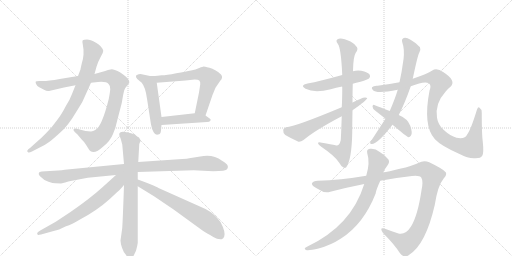
t = 0.00 s
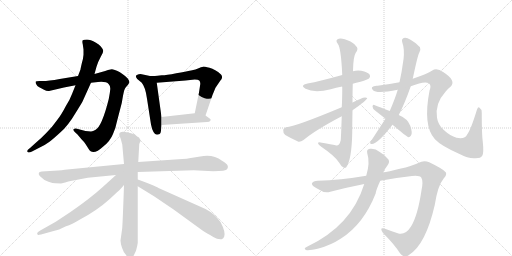
t = 2.88 s
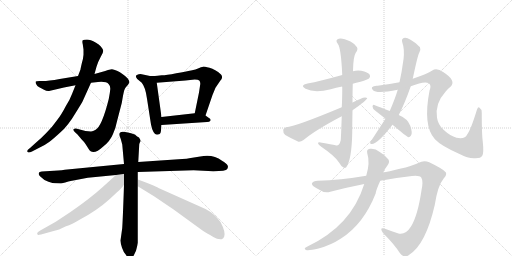
t = 5.75 s
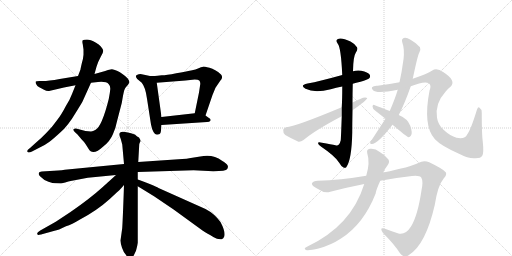
t = 8.63 s
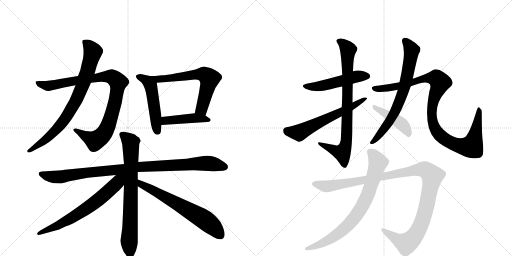
t = 11.50 s
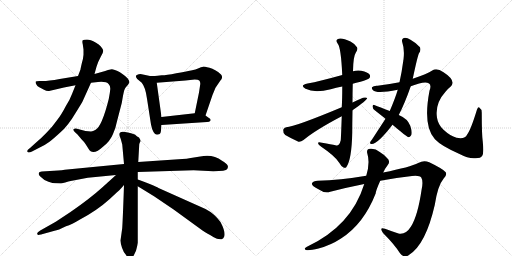
t = 14.38 s

The animated SVG that drew these frames (rendered in a browser with its animation timeline set to each time). Animation: 17 CSS @keyframes rules; one cycle of 14.38 s.

<svg version="1.1" viewBox="0 0 2048 1024" xmlns="http://www.w3.org/2000/svg">
  <g stroke="lightgray" stroke-dasharray="1,1" stroke-width="1" transform="scale(4, 4)">
    <line x1="0" y1="0" x2="256" y2="256"></line>
    <line x1="256" y1="0" x2="0" y2="256"></line>
    <line x1="128" y1="0" x2="128" y2="256"></line>
    <line x1="0" y1="128" x2="256" y2="128"></line>
    <line x1="256" y1="0" x2="512" y2="256"></line>
    <line x1="512" y1="0" x2="256" y2="256"></line>
    <line x1="384" y1="0" x2="384" y2="256"></line>
    <line x1="256" y1="128" x2="512" y2="128"></line>
  </g>
<g transform="scale(1, -1) translate(0, -850)">
   <style type="text/css">
    @keyframes keyframes0 {
      from {
       stroke: black;
       stroke-dashoffset: 943;
       stroke-width: 128;
       }
       75% {
       animation-timing-function: step-end;
       stroke: black;
       stroke-dashoffset: 0;
       stroke-width: 128;
       }
       to {
       stroke: black;
       stroke-width: 1024;
       }
       }
       #make-me-a-hanzi-animation-0 {
         animation: keyframes0 1.017415s both;
         animation-delay: 0.000000s;
         animation-timing-function: linear;
       }
    @keyframes keyframes1 {
      from {
       stroke: black;
       stroke-dashoffset: 797;
       stroke-width: 128;
       }
       72% {
       animation-timing-function: step-end;
       stroke: black;
       stroke-dashoffset: 0;
       stroke-width: 128;
       }
       to {
       stroke: black;
       stroke-width: 1024;
       }
       }
       #make-me-a-hanzi-animation-1 {
         animation: keyframes1 0.898600s both;
         animation-delay: 1.017415s;
         animation-timing-function: linear;
       }
    @keyframes keyframes2 {
      from {
       stroke: black;
       stroke-dashoffset: 503;
       stroke-width: 128;
       }
       62% {
       animation-timing-function: step-end;
       stroke: black;
       stroke-dashoffset: 0;
       stroke-width: 128;
       }
       to {
       stroke: black;
       stroke-width: 1024;
       }
       }
       #make-me-a-hanzi-animation-2 {
         animation: keyframes2 0.659342s both;
         animation-delay: 1.916016s;
         animation-timing-function: linear;
       }
    @keyframes keyframes3 {
      from {
       stroke: black;
       stroke-dashoffset: 627;
       stroke-width: 128;
       }
       67% {
       animation-timing-function: step-end;
       stroke: black;
       stroke-dashoffset: 0;
       stroke-width: 128;
       }
       to {
       stroke: black;
       stroke-width: 1024;
       }
       }
       #make-me-a-hanzi-animation-3 {
         animation: keyframes3 0.760254s both;
         animation-delay: 2.575358s;
         animation-timing-function: linear;
       }
    @keyframes keyframes4 {
      from {
       stroke: black;
       stroke-dashoffset: 442;
       stroke-width: 128;
       }
       59% {
       animation-timing-function: step-end;
       stroke: black;
       stroke-dashoffset: 0;
       stroke-width: 128;
       }
       to {
       stroke: black;
       stroke-width: 1024;
       }
       }
       #make-me-a-hanzi-animation-4 {
         animation: keyframes4 0.609701s both;
         animation-delay: 3.335612s;
         animation-timing-function: linear;
       }
    @keyframes keyframes5 {
      from {
       stroke: black;
       stroke-dashoffset: 996;
       stroke-width: 128;
       }
       76% {
       animation-timing-function: step-end;
       stroke: black;
       stroke-dashoffset: 0;
       stroke-width: 128;
       }
       to {
       stroke: black;
       stroke-width: 1024;
       }
       }
       #make-me-a-hanzi-animation-5 {
         animation: keyframes5 1.060547s both;
         animation-delay: 3.945312s;
         animation-timing-function: linear;
       }
    @keyframes keyframes6 {
      from {
       stroke: black;
       stroke-dashoffset: 755;
       stroke-width: 128;
       }
       71% {
       animation-timing-function: step-end;
       stroke: black;
       stroke-dashoffset: 0;
       stroke-width: 128;
       }
       to {
       stroke: black;
       stroke-width: 1024;
       }
       }
       #make-me-a-hanzi-animation-6 {
         animation: keyframes6 0.864421s both;
         animation-delay: 5.005859s;
         animation-timing-function: linear;
       }
    @keyframes keyframes7 {
      from {
       stroke: black;
       stroke-dashoffset: 667;
       stroke-width: 128;
       }
       68% {
       animation-timing-function: step-end;
       stroke: black;
       stroke-dashoffset: 0;
       stroke-width: 128;
       }
       to {
       stroke: black;
       stroke-width: 1024;
       }
       }
       #make-me-a-hanzi-animation-7 {
         animation: keyframes7 0.792806s both;
         animation-delay: 5.870280s;
         animation-timing-function: linear;
       }
    @keyframes keyframes8 {
      from {
       stroke: black;
       stroke-dashoffset: 653;
       stroke-width: 128;
       }
       68% {
       animation-timing-function: step-end;
       stroke: black;
       stroke-dashoffset: 0;
       stroke-width: 128;
       }
       to {
       stroke: black;
       stroke-width: 1024;
       }
       }
       #make-me-a-hanzi-animation-8 {
         animation: keyframes8 0.781413s both;
         animation-delay: 6.663086s;
         animation-timing-function: linear;
       }
    @keyframes keyframes9 {
      from {
       stroke: black;
       stroke-dashoffset: 506;
       stroke-width: 128;
       }
       62% {
       animation-timing-function: step-end;
       stroke: black;
       stroke-dashoffset: 0;
       stroke-width: 128;
       }
       to {
       stroke: black;
       stroke-width: 1024;
       }
       }
       #make-me-a-hanzi-animation-9 {
         animation: keyframes9 0.661784s both;
         animation-delay: 7.444499s;
         animation-timing-function: linear;
       }
    @keyframes keyframes10 {
      from {
       stroke: black;
       stroke-dashoffset: 820;
       stroke-width: 128;
       }
       73% {
       animation-timing-function: step-end;
       stroke: black;
       stroke-dashoffset: 0;
       stroke-width: 128;
       }
       to {
       stroke: black;
       stroke-width: 1024;
       }
       }
       #make-me-a-hanzi-animation-10 {
         animation: keyframes10 0.917318s both;
         animation-delay: 8.106283s;
         animation-timing-function: linear;
       }
    @keyframes keyframes11 {
      from {
       stroke: black;
       stroke-dashoffset: 610;
       stroke-width: 128;
       }
       67% {
       animation-timing-function: step-end;
       stroke: black;
       stroke-dashoffset: 0;
       stroke-width: 128;
       }
       to {
       stroke: black;
       stroke-width: 1024;
       }
       }
       #make-me-a-hanzi-animation-11 {
         animation: keyframes11 0.746419s both;
         animation-delay: 9.023600s;
         animation-timing-function: linear;
       }
    @keyframes keyframes12 {
      from {
       stroke: black;
       stroke-dashoffset: 711;
       stroke-width: 128;
       }
       70% {
       animation-timing-function: step-end;
       stroke: black;
       stroke-dashoffset: 0;
       stroke-width: 128;
       }
       to {
       stroke: black;
       stroke-width: 1024;
       }
       }
       #make-me-a-hanzi-animation-12 {
         animation: keyframes12 0.828613s both;
         animation-delay: 9.770020s;
         animation-timing-function: linear;
       }
    @keyframes keyframes13 {
      from {
       stroke: black;
       stroke-dashoffset: 1047;
       stroke-width: 128;
       }
       77% {
       animation-timing-function: step-end;
       stroke: black;
       stroke-dashoffset: 0;
       stroke-width: 128;
       }
       to {
       stroke: black;
       stroke-width: 1024;
       }
       }
       #make-me-a-hanzi-animation-13 {
         animation: keyframes13 1.102051s both;
         animation-delay: 10.598633s;
         animation-timing-function: linear;
       }
    @keyframes keyframes14 {
      from {
       stroke: black;
       stroke-dashoffset: 438;
       stroke-width: 128;
       }
       59% {
       animation-timing-function: step-end;
       stroke: black;
       stroke-dashoffset: 0;
       stroke-width: 128;
       }
       to {
       stroke: black;
       stroke-width: 1024;
       }
       }
       #make-me-a-hanzi-animation-14 {
         animation: keyframes14 0.606445s both;
         animation-delay: 11.700684s;
         animation-timing-function: linear;
       }
    @keyframes keyframes15 {
      from {
       stroke: black;
       stroke-dashoffset: 1146;
       stroke-width: 128;
       }
       79% {
       animation-timing-function: step-end;
       stroke: black;
       stroke-dashoffset: 0;
       stroke-width: 128;
       }
       to {
       stroke: black;
       stroke-width: 1024;
       }
       }
       #make-me-a-hanzi-animation-15 {
         animation: keyframes15 1.182617s both;
         animation-delay: 12.307129s;
         animation-timing-function: linear;
       }
    @keyframes keyframes16 {
      from {
       stroke: black;
       stroke-dashoffset: 782;
       stroke-width: 128;
       }
       72% {
       animation-timing-function: step-end;
       stroke: black;
       stroke-dashoffset: 0;
       stroke-width: 128;
       }
       to {
       stroke: black;
       stroke-width: 1024;
       }
       }
       #make-me-a-hanzi-animation-16 {
         animation: keyframes16 0.886393s both;
         animation-delay: 13.489746s;
         animation-timing-function: linear;
       }
</style>
<path d="M 312 546 L 239 534 Q 188 525 167 526 Q 146 527 143 524 Q 141 520 145 513 Q 148 505 157 501 Q 167 497 176 491 Q 186 485 196 486 L 256 500 L 302 509 L 364 519 L 392 522 Q 426 525 435 513 Q 442 507 441 493 Q 440 479 435 454 Q 407 342 381 330 Q 372 326 364 324 L 342 326 L 308 335 Q 300 337 295 334 Q 291 330 299 322 L 310 312 L 325 294 Q 337 282 342 274 L 354 255 Q 371 225 413 264 Q 441 286 452 314 Q 464 342 467 361 L 487 438 Q 494 480 497 489 Q 500 498 505 503 Q 511 508 515 516 L 517 518 Q 519 525 511 536 Q 489 558 470 566 Q 451 574 447 573 L 432 570 Q 424 566 403 561 L 378 554 L 312 546 Z" fill="lightgray"></path> 
<path d="M 322 572 L 312 546 L 302 509 L 288 474 Q 280 452 264 427 Q 245 390 228 369 Q 209 342 185 318 Q 165 297 140 276 L 120 258 Q 103 247 112 241 Q 116 238 128 244 L 155 258 Q 181 270 198 283 Q 215 296 243 322 Q 272 347 301 396 Q 331 444 331 446 L 364 519 L 378 554 L 386 583 Q 390 599 403 623 Q 413 638 413 647 Q 408 665 384 679 Q 361 692 348 692 Q 335 692 331 689 Q 328 686 331 673 L 334 652 L 334 631 Q 333 616 327 596 Q 322 575 322 572 Z" fill="lightgray"></path> 
<path d="M 600 546 L 562 554 Q 546 552 544 547 Q 542 542 549 534 L 567 519 Q 582 501 588 455 L 604 352 Q 607 335 614 322 Q 621 309 632 312 Q 643 313 644 328 L 646 350 L 646 382 L 627 519 C 624 541 624 541 600 546 Z" fill="lightgray"></path> 
<path d="M 822 388 L 850 470 L 862 499 L 881 527 Q 894 540 884 552 Q 861 573 838 579 Q 816 584 814 584 Q 812 584 797 578 Q 783 571 764 568 Q 745 564 705 557 Q 665 549 647 549 L 630 547 Q 624 546 600 546 C 570 546 597 517 627 519 L 742 528 L 779 532 Q 793 532 797 528 Q 802 523 801 513 L 796 480 L 779 397 C 773 368 812 360 822 388 Z" fill="lightgray"></path> 
<path d="M 646 350 L 828 362 Q 839 362 841 367 Q 847 372 833 380 L 822 388 C 806 400 806 400 779 397 L 646 382 C 616 379 616 348 646 350 Z" fill="lightgray"></path> 
<path d="M 496 194 L 269 172 Q 251 169 216 167 L 167 164 L 159 162 Q 156 161 155 156 Q 154 151 160 145 Q 174 130 194 123 Q 215 116 223 117 L 244 116 Q 281 126 288 127 L 351 139 L 464 150 L 551 162 L 774 169 L 853 165 Q 904 165 909 174 Q 914 182 910 189 Q 906 196 888 207 Q 851 235 801 224 Q 785 222 757 217 Q 750 215 729 214 L 553 202 L 496 194 Z" fill="lightgray"></path> 
<path d="M 477 313 L 477 310 L 483 294 L 489 272 L 496 194 L 496 110 Q 490 -66 488 -69 L 482 -112 Q 482 -122 488 -141 Q 494 -160 505 -171 Q 511 -184 519 -184 Q 527 -184 533 -176 L 544 -153 Q 550 -130 551 -121 L 551 105 L 551 132 L 551 162 L 553 202 L 557 273 Q 558 279 561 283 Q 565 286 556 300 Q 550 302 545 307 Q 540 312 539 312 Q 477 334 477 313 Z" fill="lightgray"></path> 
<path d="M 464 150 L 411 102 Q 359 55 282 2 L 223 -37 L 161 -72 Q 143 -82 151 -89 Q 152 -91 164 -88 L 218 -73 Q 232 -71 264 -55 Q 287 -48 320 -28 Q 388 8 439 54 L 468 81 Q 473 83 496 110 C 537 157 498 180 464 150 Z" fill="lightgray"></path> 
<path d="M 551 105 L 616 65 L 693 13 L 810 -72 Q 821 -80 831 -85 Q 841 -90 855 -99 Q 870 -109 887 -107 Q 894 -105 897 -96 Q 903 -78 882 -38 Q 857 -4 822 14 L 634 98 Q 632 100 599 114 Q 566 128 551 132 C 522 141 525 121 551 105 Z" fill="lightgray"></path> 
<path d="M 1411 515 Q 1424 519 1442 523 Q 1472 532 1476 536 Q 1483 543 1479 551 Q 1472 561 1445 567 Q 1429 570 1412 565 L 1369 550 Q 1279 525 1230 516 Q 1197 509 1222 495 Q 1258 477 1323 493 Q 1344 499 1369 504 L 1411 515 Z" fill="lightgray"></path> 
<path d="M 1410 440 Q 1410 477 1411 515 L 1412 565 Q 1413 625 1423 639 Q 1433 652 1428 661 Q 1422 673 1402 684 Q 1368 700 1355 695 Q 1339 691 1351 675 Q 1364 660 1369 550 L 1369 504 Q 1369 453 1367 421 L 1367 385 Q 1364 300 1363 289 Q 1357 264 1342 269 Q 1326 273 1288 279 Q 1275 283 1272 279 Q 1271 273 1285 263 Q 1340 226 1356 200 Q 1365 184 1374 180 Q 1381 177 1385 181 Q 1407 211 1409 322 Q 1409 350 1410 409 L 1410 440 Z" fill="lightgray"></path> 
<path d="M 1410 409 Q 1468 449 1469 458 Q 1463 462 1452 459 Q 1431 450 1410 440 L 1367 421 Q 1180 343 1145 341 Q 1133 338 1133 329 Q 1132 316 1141 310 Q 1163 297 1194 283 Q 1204 282 1214 290 Q 1262 330 1367 385 L 1410 409 Z" fill="lightgray"></path> 
<path d="M 1595 390 Q 1619 436 1643 505 L 1651 535 Q 1670 625 1676 637 Q 1685 649 1680 661 Q 1667 677 1642 691 Q 1626 701 1615 698 Q 1605 694 1609 681 Q 1619 653 1614 612 Q 1613 609 1613 606 Q 1607 561 1598 521 L 1591 491 Q 1581 457 1559 406 L 1542 375 L 1488 292 Q 1484 288 1481 282 Q 1478 273 1487 274 Q 1511 274 1570 351 L 1595 390 Z" fill="lightgray"></path> 
<path d="M 1643 505 Q 1698 527 1715 517 Q 1727 510 1718 487 Q 1691 346 1739 294 L 1742 291 Q 1764 267 1836 235 Q 1876 214 1902 217 Q 1924 217 1929 227 Q 1936 237 1931 284 Q 1927 312 1927 399 Q 1927 414 1917 420 Q 1913 424 1908 412 Q 1883 330 1868 311 Q 1861 293 1826 299 Q 1801 306 1774 331 Q 1752 352 1748 379 Q 1739 436 1782 483 Q 1789 493 1802 503 Q 1827 527 1774 561 Q 1747 580 1729 568 Q 1710 555 1651 535 L 1598 521 Q 1552 512 1510 507 Q 1494 508 1488 501 Q 1485 497 1492 489 Q 1507 474 1591 491 L 1643 505 Z" fill="lightgray"></path> 
<path d="M 1570 351 Q 1627 303 1634 301 Q 1640 301 1644 308 Q 1651 318 1641 347 Q 1631 375 1595 390 L 1559 406 Q 1519 422 1497 430 Q 1491 433 1490 424 Q 1491 415 1499 409 L 1542 375 L 1570 351 Z" fill="lightgray"></path> 
<path d="M 1521 127 Q 1588 140 1648 146 Q 1679 149 1685 140 Q 1694 125 1686 89 Q 1671 -13 1644 -56 Q 1623 -90 1594 -84 Q 1566 -75 1540 -65 Q 1515 -56 1532 -82 Q 1578 -128 1600 -163 Q 1618 -185 1637 -169 Q 1703 -127 1739 30 Q 1751 108 1774 135 Q 1789 148 1783 161 Q 1773 174 1717 201 Q 1695 211 1673 198 Q 1642 182 1533 160 L 1465 147 Q 1360 129 1271 127 Q 1252 127 1248 117 Q 1245 108 1272 94 Q 1299 75 1321 83 Q 1391 101 1457 114 L 1521 127 Z" fill="lightgray"></path> 
<path d="M 1457 114 Q 1405 -55 1226 -138 Q 1213 -145 1224 -150 Q 1237 -153 1274 -144 Q 1323 -131 1364 -104 Q 1455 -46 1503 77 Q 1503 87 1521 127 L 1533 160 Q 1540 176 1551 190 Q 1563 206 1548 218 Q 1533 234 1519 242 Q 1500 258 1480 255 Q 1465 254 1469 237 Q 1481 200 1465 147 L 1457 114 Z" fill="lightgray"></path> 
      <clipPath id="make-me-a-hanzi-clip-0">
      <path d="M 312 546 L 239 534 Q 188 525 167 526 Q 146 527 143 524 Q 141 520 145 513 Q 148 505 157 501 Q 167 497 176 491 Q 186 485 196 486 L 256 500 L 302 509 L 364 519 L 392 522 Q 426 525 435 513 Q 442 507 441 493 Q 440 479 435 454 Q 407 342 381 330 Q 372 326 364 324 L 342 326 L 308 335 Q 300 337 295 334 Q 291 330 299 322 L 310 312 L 325 294 Q 337 282 342 274 L 354 255 Q 371 225 413 264 Q 441 286 452 314 Q 464 342 467 361 L 487 438 Q 494 480 497 489 Q 500 498 505 503 Q 511 508 515 516 L 517 518 Q 519 525 511 536 Q 489 558 470 566 Q 451 574 447 573 L 432 570 Q 424 566 403 561 L 378 554 L 312 546 Z" fill="lightgray"></path>
      </clipPath>
      <path clip-path="url(#make-me-a-hanzi-clip-0)" d="M 148 519 L 193 506 L 417 544 L 446 543 L 473 521 L 451 406 L 431 344 L 414 313 L 381 287 L 302 330 " fill="none" id="make-me-a-hanzi-animation-0" stroke-dasharray="815 1630" stroke-linecap="round"></path>

      <clipPath id="make-me-a-hanzi-clip-1">
      <path d="M 322 572 L 312 546 L 302 509 L 288 474 Q 280 452 264 427 Q 245 390 228 369 Q 209 342 185 318 Q 165 297 140 276 L 120 258 Q 103 247 112 241 Q 116 238 128 244 L 155 258 Q 181 270 198 283 Q 215 296 243 322 Q 272 347 301 396 Q 331 444 331 446 L 364 519 L 378 554 L 386 583 Q 390 599 403 623 Q 413 638 413 647 Q 408 665 384 679 Q 361 692 348 692 Q 335 692 331 689 Q 328 686 331 673 L 334 652 L 334 631 Q 333 616 327 596 Q 322 575 322 572 Z" fill="lightgray"></path>
      </clipPath>
      <path clip-path="url(#make-me-a-hanzi-clip-1)" d="M 336 685 L 364 657 L 370 636 L 349 559 L 299 437 L 249 360 L 212 318 L 116 246 " fill="none" id="make-me-a-hanzi-animation-1" stroke-dasharray="669 1338" stroke-linecap="round"></path>

      <clipPath id="make-me-a-hanzi-clip-2">
      <path d="M 600 546 L 562 554 Q 546 552 544 547 Q 542 542 549 534 L 567 519 Q 582 501 588 455 L 604 352 Q 607 335 614 322 Q 621 309 632 312 Q 643 313 644 328 L 646 350 L 646 382 L 627 519 C 624 541 624 541 600 546 Z" fill="lightgray"></path>
      </clipPath>
      <path clip-path="url(#make-me-a-hanzi-clip-2)" d="M 552 543 L 578 534 L 603 506 L 630 326 " fill="none" id="make-me-a-hanzi-animation-2" stroke-dasharray="375 750" stroke-linecap="round"></path>

      <clipPath id="make-me-a-hanzi-clip-3">
      <path d="M 822 388 L 850 470 L 862 499 L 881 527 Q 894 540 884 552 Q 861 573 838 579 Q 816 584 814 584 Q 812 584 797 578 Q 783 571 764 568 Q 745 564 705 557 Q 665 549 647 549 L 630 547 Q 624 546 600 546 C 570 546 597 517 627 519 L 742 528 L 779 532 Q 793 532 797 528 Q 802 523 801 513 L 796 480 L 779 397 C 773 368 812 360 822 388 Z" fill="lightgray"></path>
      </clipPath>
      <path clip-path="url(#make-me-a-hanzi-clip-3)" d="M 618 537 L 648 534 L 805 553 L 832 542 L 836 524 L 815 444 L 804 414 L 788 402 " fill="none" id="make-me-a-hanzi-animation-3" stroke-dasharray="499 998" stroke-linecap="round"></path>

      <clipPath id="make-me-a-hanzi-clip-4">
      <path d="M 646 350 L 828 362 Q 839 362 841 367 Q 847 372 833 380 L 822 388 C 806 400 806 400 779 397 L 646 382 C 616 379 616 348 646 350 Z" fill="lightgray"></path>
      </clipPath>
      <path clip-path="url(#make-me-a-hanzi-clip-4)" d="M 653 355 L 660 366 L 713 372 L 783 378 L 832 371 " fill="none" id="make-me-a-hanzi-animation-4" stroke-dasharray="314 628" stroke-linecap="round"></path>

      <clipPath id="make-me-a-hanzi-clip-5">
      <path d="M 496 194 L 269 172 Q 251 169 216 167 L 167 164 L 159 162 Q 156 161 155 156 Q 154 151 160 145 Q 174 130 194 123 Q 215 116 223 117 L 244 116 Q 281 126 288 127 L 351 139 L 464 150 L 551 162 L 774 169 L 853 165 Q 904 165 909 174 Q 914 182 910 189 Q 906 196 888 207 Q 851 235 801 224 Q 785 222 757 217 Q 750 215 729 214 L 553 202 L 496 194 Z" fill="lightgray"></path>
      </clipPath>
      <path clip-path="url(#make-me-a-hanzi-clip-5)" d="M 165 154 L 209 142 L 248 142 L 549 182 L 814 197 L 899 182 " fill="none" id="make-me-a-hanzi-animation-5" stroke-dasharray="868 1736" stroke-linecap="round"></path>

      <clipPath id="make-me-a-hanzi-clip-6">
      <path d="M 477 313 L 477 310 L 483 294 L 489 272 L 496 194 L 496 110 Q 490 -66 488 -69 L 482 -112 Q 482 -122 488 -141 Q 494 -160 505 -171 Q 511 -184 519 -184 Q 527 -184 533 -176 L 544 -153 Q 550 -130 551 -121 L 551 105 L 551 132 L 551 162 L 553 202 L 557 273 Q 558 279 561 283 Q 565 286 556 300 Q 550 302 545 307 Q 540 312 539 312 Q 477 334 477 313 Z" fill="lightgray"></path>
      </clipPath>
      <path clip-path="url(#make-me-a-hanzi-clip-6)" d="M 489 312 L 523 280 L 520 -172 " fill="none" id="make-me-a-hanzi-animation-6" stroke-dasharray="627 1254" stroke-linecap="round"></path>

      <clipPath id="make-me-a-hanzi-clip-7">
      <path d="M 464 150 L 411 102 Q 359 55 282 2 L 223 -37 L 161 -72 Q 143 -82 151 -89 Q 152 -91 164 -88 L 218 -73 Q 232 -71 264 -55 Q 287 -48 320 -28 Q 388 8 439 54 L 468 81 Q 473 83 496 110 C 537 157 498 180 464 150 Z" fill="lightgray"></path>
      </clipPath>
      <path clip-path="url(#make-me-a-hanzi-clip-7)" d="M 492 147 L 459 108 L 352 20 L 249 -43 L 157 -84 " fill="none" id="make-me-a-hanzi-animation-7" stroke-dasharray="539 1078" stroke-linecap="round"></path>

      <clipPath id="make-me-a-hanzi-clip-8">
      <path d="M 551 105 L 616 65 L 693 13 L 810 -72 Q 821 -80 831 -85 Q 841 -90 855 -99 Q 870 -109 887 -107 Q 894 -105 897 -96 Q 903 -78 882 -38 Q 857 -4 822 14 L 634 98 Q 632 100 599 114 Q 566 128 551 132 C 522 141 525 121 551 105 Z" fill="lightgray"></path>
      </clipPath>
      <path clip-path="url(#make-me-a-hanzi-clip-8)" d="M 554 125 L 564 112 L 810 -23 L 857 -61 L 881 -92 " fill="none" id="make-me-a-hanzi-animation-8" stroke-dasharray="525 1050" stroke-linecap="round"></path>

      <clipPath id="make-me-a-hanzi-clip-9">
      <path d="M 1411 515 Q 1424 519 1442 523 Q 1472 532 1476 536 Q 1483 543 1479 551 Q 1472 561 1445 567 Q 1429 570 1412 565 L 1369 550 Q 1279 525 1230 516 Q 1197 509 1222 495 Q 1258 477 1323 493 Q 1344 499 1369 504 L 1411 515 Z" fill="lightgray"></path>
      </clipPath>
      <path clip-path="url(#make-me-a-hanzi-clip-9)" d="M 1223 507 L 1242 503 L 1294 508 L 1423 543 L 1468 545 " fill="none" id="make-me-a-hanzi-animation-9" stroke-dasharray="378 756" stroke-linecap="round"></path>

      <clipPath id="make-me-a-hanzi-clip-10">
      <path d="M 1410 440 Q 1410 477 1411 515 L 1412 565 Q 1413 625 1423 639 Q 1433 652 1428 661 Q 1422 673 1402 684 Q 1368 700 1355 695 Q 1339 691 1351 675 Q 1364 660 1369 550 L 1369 504 Q 1369 453 1367 421 L 1367 385 Q 1364 300 1363 289 Q 1357 264 1342 269 Q 1326 273 1288 279 Q 1275 283 1272 279 Q 1271 273 1285 263 Q 1340 226 1356 200 Q 1365 184 1374 180 Q 1381 177 1385 181 Q 1407 211 1409 322 Q 1409 350 1410 409 L 1410 440 Z" fill="lightgray"></path>
      </clipPath>
      <path clip-path="url(#make-me-a-hanzi-clip-10)" d="M 1356 684 L 1375 673 L 1392 649 L 1387 289 L 1369 240 L 1276 277 " fill="none" id="make-me-a-hanzi-animation-10" stroke-dasharray="692 1384" stroke-linecap="round"></path>

      <clipPath id="make-me-a-hanzi-clip-11">
      <path d="M 1410 409 Q 1468 449 1469 458 Q 1463 462 1452 459 Q 1431 450 1410 440 L 1367 421 Q 1180 343 1145 341 Q 1133 338 1133 329 Q 1132 316 1141 310 Q 1163 297 1194 283 Q 1204 282 1214 290 Q 1262 330 1367 385 L 1410 409 Z" fill="lightgray"></path>
      </clipPath>
      <path clip-path="url(#make-me-a-hanzi-clip-11)" d="M 1146 328 L 1196 319 L 1337 392 L 1415 425 L 1465 457 " fill="none" id="make-me-a-hanzi-animation-11" stroke-dasharray="482 964" stroke-linecap="round"></path>

      <clipPath id="make-me-a-hanzi-clip-12">
      <path d="M 1595 390 Q 1619 436 1643 505 L 1651 535 Q 1670 625 1676 637 Q 1685 649 1680 661 Q 1667 677 1642 691 Q 1626 701 1615 698 Q 1605 694 1609 681 Q 1619 653 1614 612 Q 1613 609 1613 606 Q 1607 561 1598 521 L 1591 491 Q 1581 457 1559 406 L 1542 375 L 1488 292 Q 1484 288 1481 282 Q 1478 273 1487 274 Q 1511 274 1570 351 L 1595 390 Z" fill="lightgray"></path>
      </clipPath>
      <path clip-path="url(#make-me-a-hanzi-clip-12)" d="M 1619 687 L 1647 650 L 1614 487 L 1592 429 L 1550 352 L 1489 282 " fill="none" id="make-me-a-hanzi-animation-12" stroke-dasharray="583 1166" stroke-linecap="round"></path>

      <clipPath id="make-me-a-hanzi-clip-13">
      <path d="M 1643 505 Q 1698 527 1715 517 Q 1727 510 1718 487 Q 1691 346 1739 294 L 1742 291 Q 1764 267 1836 235 Q 1876 214 1902 217 Q 1924 217 1929 227 Q 1936 237 1931 284 Q 1927 312 1927 399 Q 1927 414 1917 420 Q 1913 424 1908 412 Q 1883 330 1868 311 Q 1861 293 1826 299 Q 1801 306 1774 331 Q 1752 352 1748 379 Q 1739 436 1782 483 Q 1789 493 1802 503 Q 1827 527 1774 561 Q 1747 580 1729 568 Q 1710 555 1651 535 L 1598 521 Q 1552 512 1510 507 Q 1494 508 1488 501 Q 1485 497 1492 489 Q 1507 474 1591 491 L 1643 505 Z" fill="lightgray"></path>
      </clipPath>
      <path clip-path="url(#make-me-a-hanzi-clip-13)" d="M 1496 497 L 1557 498 L 1649 519 L 1682 533 L 1746 536 L 1760 521 L 1734 453 L 1727 417 L 1735 346 L 1770 300 L 1803 279 L 1839 267 L 1887 264 L 1906 334 L 1916 412 " fill="none" id="make-me-a-hanzi-animation-13" stroke-dasharray="919 1838" stroke-linecap="round"></path>

      <clipPath id="make-me-a-hanzi-clip-14">
      <path d="M 1570 351 Q 1627 303 1634 301 Q 1640 301 1644 308 Q 1651 318 1641 347 Q 1631 375 1595 390 L 1559 406 Q 1519 422 1497 430 Q 1491 433 1490 424 Q 1491 415 1499 409 L 1542 375 L 1570 351 Z" fill="lightgray"></path>
      </clipPath>
      <path clip-path="url(#make-me-a-hanzi-clip-14)" d="M 1498 422 L 1603 357 L 1625 333 L 1636 309 " fill="none" id="make-me-a-hanzi-animation-14" stroke-dasharray="310 620" stroke-linecap="round"></path>

      <clipPath id="make-me-a-hanzi-clip-15">
      <path d="M 1521 127 Q 1588 140 1648 146 Q 1679 149 1685 140 Q 1694 125 1686 89 Q 1671 -13 1644 -56 Q 1623 -90 1594 -84 Q 1566 -75 1540 -65 Q 1515 -56 1532 -82 Q 1578 -128 1600 -163 Q 1618 -185 1637 -169 Q 1703 -127 1739 30 Q 1751 108 1774 135 Q 1789 148 1783 161 Q 1773 174 1717 201 Q 1695 211 1673 198 Q 1642 182 1533 160 L 1465 147 Q 1360 129 1271 127 Q 1252 127 1248 117 Q 1245 108 1272 94 Q 1299 75 1321 83 Q 1391 101 1457 114 L 1521 127 Z" fill="lightgray"></path>
      </clipPath>
      <path clip-path="url(#make-me-a-hanzi-clip-15)" d="M 1257 115 L 1299 105 L 1323 106 L 1671 171 L 1692 173 L 1712 165 L 1729 140 L 1707 26 L 1684 -48 L 1654 -100 L 1622 -123 L 1533 -72 " fill="none" id="make-me-a-hanzi-animation-15" stroke-dasharray="1018 2036" stroke-linecap="round"></path>

      <clipPath id="make-me-a-hanzi-clip-16">
      <path d="M 1457 114 Q 1405 -55 1226 -138 Q 1213 -145 1224 -150 Q 1237 -153 1274 -144 Q 1323 -131 1364 -104 Q 1455 -46 1503 77 Q 1503 87 1521 127 L 1533 160 Q 1540 176 1551 190 Q 1563 206 1548 218 Q 1533 234 1519 242 Q 1500 258 1480 255 Q 1465 254 1469 237 Q 1481 200 1465 147 L 1457 114 Z" fill="lightgray"></path>
      </clipPath>
      <path clip-path="url(#make-me-a-hanzi-clip-16)" d="M 1480 243 L 1499 225 L 1512 200 L 1475 79 L 1432 -2 L 1378 -64 L 1325 -104 L 1263 -135 L 1229 -145 " fill="none" id="make-me-a-hanzi-animation-16" stroke-dasharray="654 1308" stroke-linecap="round"></path>

</g>
</svg>
